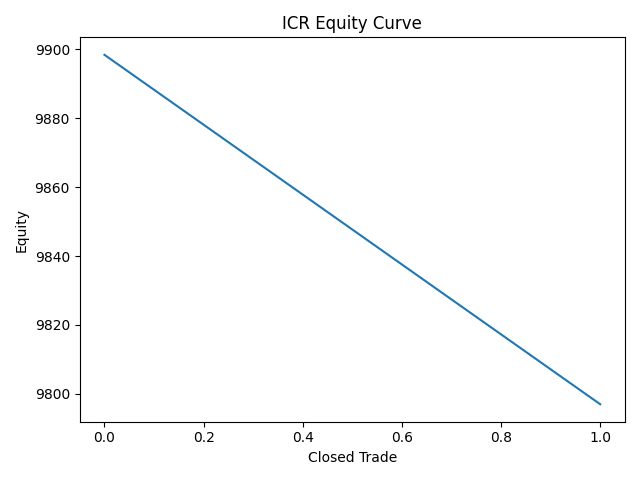

Data behind this chart, as committed beside it:
timestamp, symbol, equity, trade_total_r, trade_pnl_quote, open_positions_after_close
2026-05-12T12:00:00+00:00, AVAXUSDT, 9898, -1.016, -101.6, 0
2026-05-16T04:00:00+00:00, SOLUSDT, 9797, -1.014, -101.4, 0
